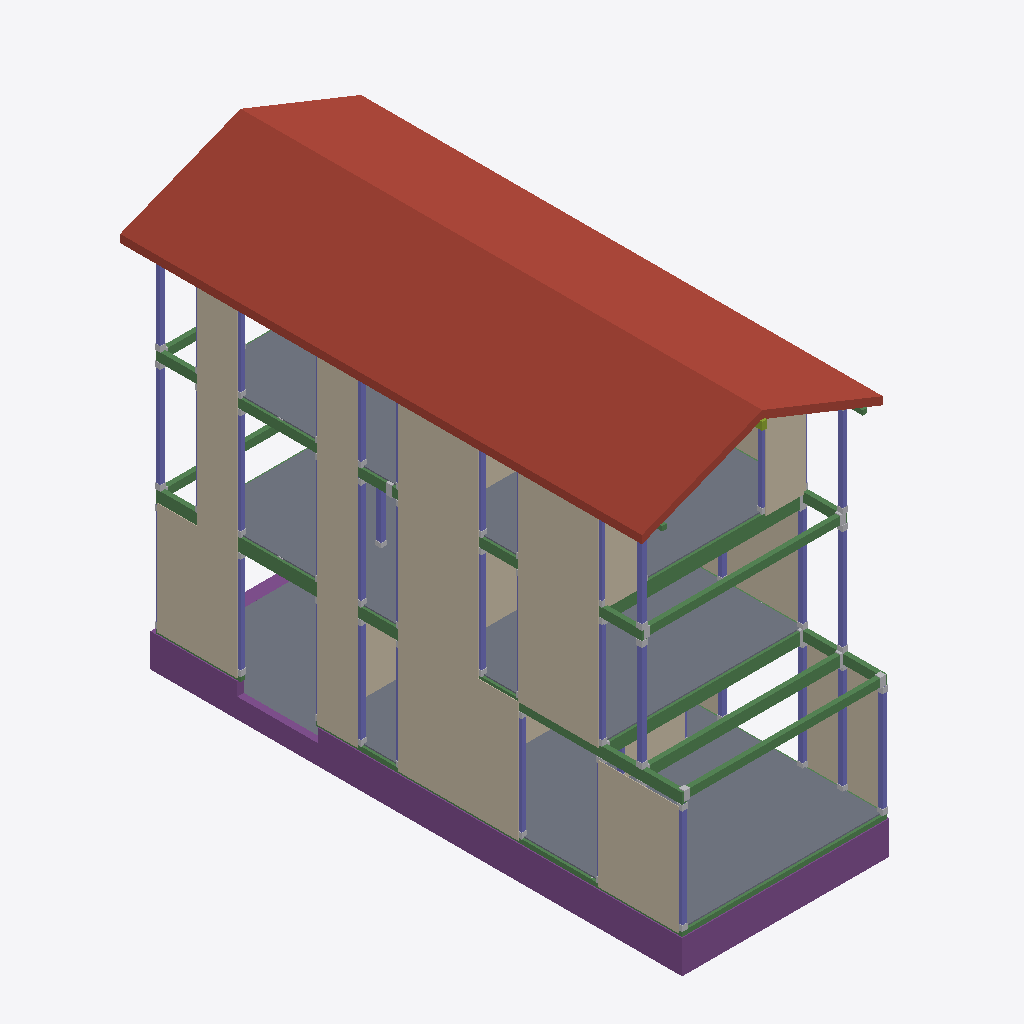
Isometric view of an IFC building model (IFC-SPF (STEP), schema IFC2X3, length unit millimetre), seen from the south-west, elements coloured by IFC class: 46 other elements (light grey), 41 columns (violet), 31 walls (beige), 22 beams (green), 15 footings (purple), 4 slabs (grey), 2 roofs (red-brown), 1 member (olive).
Extent 5.5 m × 12.4 m × 9.7 m (x, y, z). Storeys (5): 設計GL at 0.00 m; 1FL at 0.46 m; 2FL at 3.19 m; 3FL at 5.92 m; RFL at 8.19 m. Elements (642): 337 IfcMechanicalFastener, 109 IfcColumn, 77 IfcWall, 68 IfcBeam, 38 IfcFooting, 10 IfcSlab, 3 IfcMember.

HEADER;
FILE_DESCRIPTION(('ViewDefinition [CoordinationView_V2.0]'),'2;1');
FILE_NAME('\\Mac\\Home\\Downloads\\グレー本モデルプラン2【3階】.ifc','2026-06-11T14:51:03',('h-ikeda'),('42F4'),'GeometryGymIFCcore v25.7.30.0 by Geometry Gym Pt','ホームズ君「構造EX」','None');
FILE_SCHEMA(('IFC2X3'));
ENDSEC;
DATA;
#12=IFCPROJECT('2Od1KzfhP2NflRvH$az2oV',#11,'HomesKZEX',$,$,$,$,(#148),#13);
#7=IFCSITE('3YL$aiA459oA0JXDA43oUG',#11,$,$,$,#6,$,$,.ELEMENT.,$,$,$,$,$);
#26=IFCBUILDING('0hVUjzni98nuXiD$rwcGL$',#11,$,$,$,#25,$,$,.ELEMENT.,$,$,$);
#31=IFCBUILDINGSTOREY('3GAGJDGtL4DOyobya2bMWK',#11,'設計GL',$,$,#30,$,$,.ELEMENT.,0.0);
#36=IFCBUILDINGSTOREY('3BXRNo1iv0JBc4NPwPpkov',#11,'1FL',$,$,#39,$,$,.ELEMENT.,455.0);
#43=IFCBUILDINGSTOREY('30enV9Rv58z9$xQfZEAEOO',#11,'2FL',$,$,#46,$,$,.ELEMENT.,3185.0);
#50=IFCBUILDINGSTOREY('1GlwALb4jChPV5QtuezCou',#11,'3FL',$,$,#53,$,$,.ELEMENT.,5915.0);
#57=IFCBUILDINGSTOREY('2tSsZVYbT0EuO3RsfGdsJx',#11,'RFL',$,$,#60,$,$,.ELEMENT.,8190.0);
#12014=IFCSLAB('0eOFwJKrj2x8Cme3cR2pP$',#11,'屋根版:3_1',$,$,#12013,#12008,$,.ROOF.);
#12043=IFCSLAB('3cMM14Iib2Hhvw$EBPHArm',#11,'屋根版:3_2',$,$,#12042,#12037,$,.ROOF.);
#9899=IFCSLAB('2vJ5KwwLnCfhqpb75hjtHj',#11,'床版',$,$,#9898,#9893,$,.FLOOR.);
#9939=IFCSLAB('1OOY8UAK98gRCXCIivlMEm',#11,'床版',$,$,#9938,#9933,$,.FLOOR.);
#9979=IFCSLAB('2IvQI6E8r6dR4ifxTmQ6yi',#11,'床版',$,$,#9978,#9973,$,.FLOOR.);
#7795=IFCWALL('1FDzokbdLATfIZCGMZBCg6',#11,'面材:1_1_6',$,'STANDARD',#7794,#7789,$);
#8805=IFCWALL('0rDdEeZO9ASPggMA_fs9Dv',#11,'面材:2_1_9',$,'STANDARD',#8804,#8799,$);
#7669=IFCWALL('32xOea4Kz6gPhShrxKDLqg',#11,'面材:1_1_1',$,'STANDARD',#7668,#7663,$);
#11307=IFCSLAB('1QBHwoAlXBMBaKhM9Agjma',#11,'基礎底盤:1',$,$,#11306,#11301,$,.BASESLAB.);
#9603=IFCWALL('1CmDQJPePDi9FDBl4rcDO7',#11,'面材:3_1_9',$,'STANDARD',#9602,#9597,$);
#8637=IFCWALL('2O4gLgR$fEaueC40h4$TsR',#11,'面材:2_1_2',$,'STANDARD',#8636,#8631,$);
#8679=IFCWALL('32U4LF5Y91nx_cqcxZuGYv',#11,'面材:2_1_4',$,'STANDARD',#8678,#8673,$);
#8763=IFCWALL('0zQAsLQ6D9B9l$lgqVAY73',#11,'面材:2_1_7',$,'STANDARD',#8762,#8757,$);
#7711=IFCWALL('0FthISYDP0Xx4JeamUiODx',#11,'面材:1_1_3',$,'STANDARD',#7710,#7705,$);
#7753=IFCWALL('2Zn5VaoPr8hA$iOeAd1Fxb',#11,'面材:1_1_5',$,'STANDARD',#7752,#7747,$);
#8721=IFCWALL('21T7fi7CT63uiJ$4Z$MTxD',#11,'面材:2_1_6',$,'STANDARD',#8720,#8715,$);
#10478=IFCFOOTING('1uceuMybrCtxGmeJJr$0j8',#11,'基礎梁:8',$,$,#10477,#10472,$,.FOOTING_BEAM.);
#7837=IFCWALL('1TKB5W_2n8ABqyIW6jkvPH',#11,'面材:1_1_8',$,'STANDARD',#7836,#7831,$);
#7879=IFCWALL('311qYpA$17e87Jw9x72ocu',#11,'面材:1_1_9',$,'STANDARD',#7878,#7873,$);
#10821=IFCFOOTING('0YVV$6q8nDzPud0qWMvVrY',#11,'基礎梁:13',$,$,#10820,#10815,$,.FOOTING_BEAM.);
#8973=IFCWALL('2QFAHJULzERfT6ITf2auz9',#11,'面材:2_1_22',$,'STANDARD',#8972,#8967,$);
#10553=IFCFOOTING('03PaWoHKvDt9XhYv$fLl0P',#11,'基礎梁:9',$,$,#10552,#10547,$,.FOOTING_BEAM.);
#9477=IFCWALL('1nb5Nvx751ExId8dSiRasv',#11,'面材:3_1_4',$,'STANDARD',#9476,#9471,$);
#9435=IFCWALL('30JJujJIj5MenBEjxrqD7w',#11,'面材:3_1_2',$,'STANDARD',#9434,#9429,$);
#9561=IFCWALL('3cFUbf991AzQ_X98wDUCqM',#11,'面材:3_1_7',$,'STANDARD',#9560,#9555,$);
#9393=IFCWALL('1lmmOD8Hz7_vP3WYtZluBw',#11,'面材:3_0_16',$,'STANDARD',#9392,#9387,$);
#9519=IFCWALL('0mvZUV6117Bhga9BI_seQg',#11,'面材:3_1_6',$,'STANDARD',#9518,#9513,$);
#8133=IFCWALL('2LL9LPYOn5bPA200WZDsCi',#11,'面材:1_1_26',$,'STANDARD',#8132,#8127,$);
#5100=IFCBEAM('2bpKZ7CYjEZv_3WPIx2ySL',#11,'木梁:床小梁:1_15',$,$,#5099,#5094,$);
#5888=IFCBEAM('3$45izwQDBDQsRGQ5$6zfw',#11,'木梁:胴差:2_14',$,$,#5887,#5882,$);
#5058=IFCBEAM('17KsCc0RP5ZB_pyiM1REhP',#11,'木梁:胴差:1_14',$,$,#5057,#5052,$);
#8091=IFCWALL('1nNMg5CErCZOPra4HKb8zO',#11,'面材:1_1_25',$,'STANDARD',#8090,#8085,$);
#10514=IFCFOOTING('2JISPnI_P0fOvyaL6r7Y7d',#11,'地中梁:8',$,$,#10513,#10508,$,.FOOTING_BEAM.);
#5226=IFCBEAM('0YCNTFACT7sAnm2aJPiyU0',#11,'木梁:床小梁:1_18',$,$,#5225,#5220,$);
#5930=IFCBEAM('35HAOXzg59x9Z3wzEf8ymN',#11,'木梁:床小梁:2_15',$,$,#5929,#5924,$);
#4554=IFCBEAM('00A3l7UkL2xhBz8mnZgZdx',#11,'木梁:胴差:1_2_2',$,$,#4553,#4548,$);
#9351=IFCWALL('3cLbWT2DjC4gr87$s6Pl9G',#11,'面材:3_0_14',$,'STANDARD',#9350,#9345,$);
#10620=IFCFOOTING('2SnZuWf$5ENewMJXxuTWAQ',#11,'基礎梁:10',$,$,#10619,#10614,$,.FOOTING_BEAM.);
#10754=IFCFOOTING('3laH3JVJnAvOk2PodeAT9b',#11,'基礎梁:12',$,$,#10753,#10748,$,.FOOTING_BEAM.);
#4480=IFCBEAM('0vxRU8OXX8$OyjSI1Pt6xj',#11,'木梁:胴差:1_2_0',$,$,#4479,#4474,$);
#5347=IFCBEAM('0Y_rsnwFrFzOFKV0F1bd5I',#11,'木梁:胴差:2_2_0',$,$,#5346,#5341,$);
#10589=IFCFOOTING('2ZQdbbHOz3oO3$DqEpgjfb',#11,'地中梁:9',$,$,#10588,#10583,$,.FOOTING_BEAM.);
#10857=IFCFOOTING('2d97XO9WH9iP2Gp3FxAiwW',#11,'地中梁:13',$,$,#10856,#10851,$,.FOOTING_BEAM.);
#8511=IFCWALL('1jBWTz4zb9AxYkW26_us1O',#11,'面材:2_0_12',$,'STANDARD',#8510,#8505,$);
#4008=IFCBEAM('3l2ylIgBT1gQCRBrELH3eu',#11,'木梁:土台:10',$,$,#4007,#4002,$);
#3748=IFCBEAM('2r5OlR13P4svYqmEh6NCdw',#11,'木梁:土台:3',$,$,#3747,#3742,$);
#5384=IFCBEAM('2JIOPURGD50P1ZujAAv8rY',#11,'木梁:胴差:2_2_1',$,$,#5383,#5378,$);
#6775=IFCWALL('0VxDkB_vjE5xAE5BZAFhhD',#11,'面材:1_0_3',$,'STANDARD',#6774,#6769,$);
#2551=IFCCOLUMN('3QRUMt0714qBw7_zkYxoh_',#11,'柱:2_31',$,$,#2550,#2547,'2_31');
#4438=IFCBEAM('0rMR6$qL16cPKIDoV5d4kW',#11,'木梁:胴差:1_1_2',$,$,#4437,#4432,$);
#10687=IFCFOOTING('0$T9TO5Nn0fQ4gEyMMekFY',#11,'基礎梁:11',$,$,#10686,#10681,$,.FOOTING_BEAM.);
#1590=IFCCOLUMN('3_KywOMif8N8M4q5jiCC6Z',#11,'柱:1_38',$,$,#1589,#1586,'1_38');
#1621=IFCCOLUMN('1CMbHu2gTCRBtZx$RIt1t5',#11,'柱:2_1',$,$,#1620,#1617,'2_1');
#2582=IFCCOLUMN('1zerY6duT0xRXcZjITksrL',#11,'柱:2_32',$,$,#2581,#2578,'2_32');
#7625=IFCWALL('3k24F98Rb1VBEJmu$mhBq5',#11,'面材:1_0_21',$,'STANDARD',#7624,#7619,$);
#10656=IFCFOOTING('146I16$310DuYgNuHimkRB',#11,'地中梁:10',$,$,#10655,#10650,$,.FOOTING_BEAM.);
#10790=IFCFOOTING('18C$2OH_v5zOADQQMiNJK_',#11,'地中梁:12',$,$,#10789,#10784,$,.FOOTING_BEAM.);
#1931=IFCCOLUMN('3aJQthvw575OLC0jREljdS',#11,'柱:2_11',$,$,#1930,#1927,'2_11');
#1559=IFCCOLUMN('2onYK0O6108AboTDmAx93A',#11,'柱:1_37',$,$,#1558,#1555,'1_37');
#753=IFCCOLUMN('3fJZqmWb52phiGKHHAACoN',#11,'柱:1_11',$,$,#752,#749,'1_11');
#1528=IFCCOLUMN('3WwWasaWj72R6XXOKNZPfW',#11,'柱:1_36',$,$,#1527,#1524,'1_36');
#2520=IFCCOLUMN('2r1dkccArE7hgZoMKcoQKe',#11,'柱:2_30',$,$,#2519,#2516,'2_30');
#3636=IFCCOLUMN('0pRTMPp6HD293X9Q9blf_S',#11,'柱:3_34',$,$,#3635,#3632,'3_34');
#4596=IFCBEAM('0WQ8cTdZD3WvMBIsXv8v$E',#11,'木梁:床小梁:1_3',$,$,#4595,#4590,$);
#1745=IFCCOLUMN('0cECvbyPrAbwaijw_Oc4L$',#11,'柱:2_5',$,$,#1744,#1741,'2_5');
#2396=IFCCOLUMN('3qTxavdO55ohT6qgVPflpn',#11,'柱:2_26',$,$,#2395,#2392,'2_26');
#2489=IFCCOLUMN('0doM8Jh1PFyQbrx1Yc2Wha',#11,'柱:2_29',$,$,#2488,#2485,'2_29');
#3605=IFCCOLUMN('39eUAKRnL5TvXzF7aVdVtA',#11,'柱:3_33',$,$,#3604,#3601,'3_33');
#1280=IFCCOLUMN('0XR$lTC7TEEedsAjzXYuPd',#11,'柱:1_28',$,$,#1279,#1276,'1_28');
#505=IFCCOLUMN('0IxtK8pCrCmAkwxFRX28Yk',#11,'柱:1_3',$,$,#504,#501,'1_3');
#1466=IFCCOLUMN('3Es7StGmvA8P0CDncmxdye',#11,'柱:1_34',$,$,#1465,#1462,'1_34');
#10009=IFCFOOTING('0nYXQEdiX0p8V8qJ_R3OgY',#11,'基礎梁:1',$,$,#10008,#10003,$,.FOOTING_BEAM.);
#2613=IFCCOLUMN('17ZZd45NjFLBW6SUS5_5Yj',#11,'柱:3_1',$,$,#2612,#2609,'3_1');
#2923=IFCCOLUMN('2MfMmcNPz9yvq1rM39S1t$',#11,'柱:3_11',$,$,#2922,#2919,'3_11');
#4517=IFCBEAM('2wqGELdev7VhgGwgya1CEE',#11,'木梁:胴差:1_2_1',$,$,#4516,#4511,$);
#6860=IFCWALL('2_mDfHmOPAuAF_aEmfOzlg',#11,'面材:1_0_4',$,'STANDARD',#6859,#6854,$);
#2799=IFCCOLUMN('2d1nHoEm102vw3fOBCpVi5',#11,'柱:3_7',$,$,#2798,#2795,'3_7');
#3357=IFCCOLUMN('24wvq2fd588gYUud3lIV0p',#11,'柱:3_25',$,$,#3356,#3353,'3_25');
#3543=IFCCOLUMN('3APoqRNP9A8O0hF$HgqoCh',#11,'柱:3_31',$,$,#3542,#3539,'3_31');
#5305=IFCBEAM('1F5pilzkX8sgj12aoj$nUa',#11,'木梁:胴差:2_1_1',$,$,#5304,#5299,$);
#1838=IFCCOLUMN('2lNC11p4f5o8jLB4BJLnLe',#11,'柱:2_8',$,$,#1837,#1834,'2_8');
#10723=IFCFOOTING('32bMUl6crE0RuyKe8cBTfX',#11,'地中梁:11',$,$,#10722,#10717,$,.FOOTING_BEAM.);
#9267=IFCWALL('2iW0plU3fCSAm94ZJtevmG',#11,'面材:3_0_11',$,'STANDARD',#9266,#9261,$);
#3481=IFCCOLUMN('0fBlKnIjn8ChxV6hCoIWaf',#11,'柱:3_29',$,$,#3480,#3477,'3_29');
#9855=IFCWALL('0fMBbNCfnCEQGGFzTkVhCT',#11,'面材:3_1_23',$,'STANDARD',#9854,#9849,$);
#5426=IFCBEAM('0nIuJvPzjDcOENOS_PnAIn',#11,'木梁:床小梁:2_3',$,$,#5425,#5420,$);
#7370=IFCWALL('1j1tVme8L1uuSnwHJsaKlk',#11,'面材:1_0_16',$,'STANDARD',#7369,#7364,$);
#10045=IFCFOOTING('294MuXPDX29AHb8AYVAS63',#11,'地中梁:1',$,$,#10044,#10039,$,.FOOTING_BEAM.);
#2086=IFCCOLUMN('3qiFlxM0180QuqJtu3dgNy',#11,'柱:2_16',$,$,#2085,#2082,'2_16');
#908=IFCCOLUMN('1pzn6FT_j4N9_U2GZ2oqFA',#11,'柱:1_16',$,$,#907,#904,'1_16');
#1404=IFCCOLUMN('2CxGTcuxX0HOymBMtyMZNn',#11,'柱:1_32',$,$,#1403,#1400,'1_32');
#8049=IFCWALL('0tpHaKIRfBeBe8IrbWmqsW',#11,'面材:1_1_23',$,'STANDARD',#8048,#8043,$);
#2458=IFCCOLUMN('1debvY3t14l89LGEwaKvfp',#11,'柱:2_28',$,$,#2457,#2454,'2_28');
#7540=IFCWALL('2irYWrlCP4Q8zxBaUpruTb',#11,'面材:1_0_20',$,'STANDARD',#7539,#7534,$);
#3785=IFCBEAM('31HsK2AAv96O44JnTdaBAn',#11,'木梁:土台:4',$,$,#3784,#3779,$);
#3711=IFCBEAM('2yug$HhYr5jRLH64yT2EtA',#11,'木梁:土台:2',$,$,#3710,#3705,$);
#8931=IFCWALL('1jTWcmEvbEXvfLhCh_Mbp_',#11,'面材:2_1_21',$,'STANDARD',#8930,#8925,$);
#3047=IFCCOLUMN('0gQ0AL3rbB1BiP10u$e6JR',#11,'柱:3_15',$,$,#3046,#3043,'3_15');
#1683=IFCCOLUMN('1Vul662K14YBgLf5HJZGwt',#11,'柱:2_3',$,$,#1682,#1679,'2_3');
#1807=IFCCOLUMN('3f9abQ5NL8Yv89P4fTEGcL',#11,'柱:2_7',$,$,#1806,#1803,'2_7');
#2427=IFCCOLUMN('3xu2HuMjrEcxibZpNLG6zR',#11,'柱:2_27',$,$,#2426,#2423,'2_27');
#1435=IFCCOLUMN('2e_7Yj8HL5nuyfhWb49TDu',#11,'柱:1_33',$,$,#1434,#1431,'1_33');
#443=IFCCOLUMN('1l_xLd$Y5AhQKtZ8xePkBY',#11,'柱:1_1',$,$,#442,#439,'1_1');
#567=IFCCOLUMN('06TJekKI143xNoA2H_6V6U',#11,'柱:1_5',$,$,#566,#563,'1_5');
#17259=IFCMECHANICALFASTENER('3dSdiK0rr0HvwFdfHz8JUQ',#11,'仕口:1_18_0',$,$,#17258,#17255,$,$,$);
#17280=IFCMECHANICALFASTENER('2fHOfiOiLFvfspJh_$QP84',#11,'仕口:1_18_1',$,$,#17279,#17276,$,$,$);
#6499=IFCMEMBER('1wAEg4vHX0oQzATIgztLVv',#11,'木梁:棟木:3_1',$,$,#6498,#6493,$);
#17334=IFCMECHANICALFASTENER('3ej_YlVV12cAJt2KpSwyA5',#11,'継手:2_2_1',$,$,#17333,#17330,$,$,$);
#17958=IFCMECHANICALFASTENER('2gH09ohdr2YOQy7aeS46sc',#11,'仕口:2_15_1',$,$,#17957,#17954,$,$,$);
#14925=IFCMECHANICALFASTENER('2H1XcfA9HFqv_s$GoGvVI6',#11,'柱No.31:柱頭金物',$,$,#14924,#14921,$,$,$);
#16374=IFCMECHANICALFASTENER('32PazXEjP90wlI0peUcY9f',#11,'柱No.33:柱脚金物',$,$,#16373,#16370,$,$,$);
#14946=IFCMECHANICALFASTENER('1GmFBXoNn6KuIcLv0mvPDI',#11,'柱No.31:柱脚金物',$,$,#14945,#14942,$,$,$);
#2675=IFCCOLUMN('37zRYhmOD5Ouo92wVjGDXf',#11,'柱:3_3',$,$,#2674,#2671,'3_3');
#2861=IFCCOLUMN('3Hx8co8fbFUxniiIDhqoRA',#11,'柱:3_9',$,$,#2860,#2857,'3_9');
#3419=IFCCOLUMN('2GjH4VVKXCABFbxhzWKy_g',#11,'柱:3_27',$,$,#3418,#3415,'3_27');
#4638=IFCBEAM('2XfHE13Hv3XxhPU5KbspGs',#11,'木梁:胴差:1_4',$,$,#4637,#4632,$);
#6131=IFCBEAM('1Xve2ipzTA2eDthr_avyKt',#11,'木梁:軒桁:3_1_2',$,$,#6130,#6125,$);
#13686=IFCMECHANICALFASTENER('0h4wK4C9z89eKbIQixVKPF',#11,'柱No.1:柱脚金物',$,$,#13685,#13682,$,$,$);
#15030=IFCMECHANICALFASTENER('0mK2UOV3H8mQ96P1QOzroc',#11,'柱No.1:柱脚金物',$,$,#15029,#15026,$,$,$);
#13644=IFCMECHANICALFASTENER('34jYuf7nL7ZRsC$xIZqObG',#11,'柱No.38:柱脚金物',$,$,#13643,#13640,$,$,$);
#17136=IFCMECHANICALFASTENER('0TNQaWWk966eFIVisORj$0',#11,'仕口:1_15_1',$,$,#17135,#17132,$,$,$);
#3574=IFCCOLUMN('3BqPv78NP619_WqFzO3_wA',#11,'柱:3_32',$,$,#3573,#3570,'3_32');
#14904=IFCMECHANICALFASTENER('27Rw1omjH40xUBwuH01g5c',#11,'柱No.30:柱脚金物',$,$,#14903,#14900,$,$,$);
#16416=IFCMECHANICALFASTENER('2_ub5wBRv5kR71BXGzkQ7X',#11,'柱No.34:柱脚金物',$,$,#16415,#16412,$,$,$);
#13581=IFCMECHANICALFASTENER('1Iz1mWv69C$Psmd_c5LdhC',#11,'柱No.37:柱頭金物',$,$,#13580,#13577,$,$,$);
#13980=IFCMECHANICALFASTENER('0yDSCYUcXCLgWnu1XVfsUw',#11,'柱No.8:柱脚金物',$,$,#13979,#13976,$,$,$);
#14988=IFCMECHANICALFASTENER('3CmYH_VeH5FRh0fDptkzBa',#11,'柱No.32:柱脚金物',$,$,#14987,#14984,$,$,$);
#17937=IFCMECHANICALFASTENER('3J6ztYeHD8HP9i7_pTlfr0',#11,'仕口:2_15_0',$,$,#17936,#17933,$,$,$);
#13560=IFCMECHANICALFASTENER('3wGk66rfj698TMFUOY9UQu',#11,'柱No.36:柱脚金物',$,$,#13559,#13556,$,$,$);
#14967=IFCMECHANICALFASTENER('36GbLCAizAuwA02BMNnLEA',#11,'柱No.32:柱頭金物',$,$,#14966,#14963,$,$,$);
#13476=IFCMECHANICALFASTENER('3$PxD$YPn87O6Dsz3rjTZR',#11,'柱No.34:柱脚金物',$,$,#13475,#13472,$,$,$);
#13623=IFCMECHANICALFASTENER('30Eu43fWD6zAM0LdhMgp5r',#11,'柱No.38:柱頭金物',$,$,#13622,#13619,$,$,$);
#17088=IFCMECHANICALFASTENER('0LYGYie3j2O864z1GErE02',#11,'仕口:1_14_1',$,$,#17087,#17084,$,$,$);
#13602=IFCMECHANICALFASTENER('3$nzJUpujCwf7wH739OPU9',#11,'柱No.37:柱脚金物',$,$,#13601,#13598,$,$,$);
#6247=IFCBEAM('1DJ$zGimz5secK1kXdIexC',#11,'木梁:軒桁:3_2_2',$,$,#6246,#6241,$);
#13665=IFCMECHANICALFASTENER('0DKuDkkQf0q8Db0aOVfQOm',#11,'柱No.1:柱頭金物',$,$,#13664,#13661,$,$,$);
#12510=IFCMECHANICALFASTENER('3svooXwpH6cxNRID66rYuX',#11,'柱No.11:柱脚金物',$,$,#12509,#12506,$,$,$);
#14106=IFCMECHANICALFASTENER('3a08Ir8qX7zQYi45PixELN',#11,'柱No.11:柱脚金物',$,$,#14105,#14102,$,$,$);
#11267=IFCFOOTING('3X2Z9zAW5AeBVWuPPtkRJV',#11,'地中梁:19',$,$,#11266,#11261,$,.FOOTING_BEAM.);
#12174=IFCMECHANICALFASTENER('3i4eAXm_991AZ4_dD20Ika',#11,'柱No.3:柱脚金物',$,$,#12173,#12170,$,$,$);
#15450=IFCMECHANICALFASTENER('0Xz96hd3fBYed4Q$zlCqxx',#11,'柱No.11:柱脚金物',$,$,#15449,#15446,$,$,$);
#14862=IFCMECHANICALFASTENER('0DQCTDpNr18fEoCButnUSO',#11,'柱No.29:柱脚金物',$,$,#14861,#14858,$,$,$);
#17910=IFCMECHANICALFASTENER('2bkN3K0Sb2EP21ZBF1IwHG',#11,'仕口:2_14_1',$,$,#17909,#17906,$,$,$);
#1373=IFCCOLUMN('17y9g2QW92fQPcqofIDk7n',#11,'柱:1_31',$,$,#1372,#1369,'1_31');
#13854=IFCMECHANICALFASTENER('3$W23oa2b57gTj8vJoYPNs',#11,'柱No.5:柱脚金物',$,$,#13853,#13850,$,$,$);
#14736=IFCMECHANICALFASTENER('3Tc3u1W755F8$CHwxmkUSu',#11,'柱No.26:柱脚金物',$,$,#14735,#14732,$,$,$);
#15282=IFCMECHANICALFASTENER('1nKkjr99nAQ9PUOmGGZ$Ql',#11,'柱No.7:柱脚金物',$,$,#15281,#15278,$,$,$);
#16038=IFCMECHANICALFASTENER('1KIA5wMc54p8TNtjiHgfCC',#11,'柱No.25:柱脚金物',$,$,#16037,#16034,$,$,$);
#13224=IFCMECHANICALFASTENER('1Vem2ZS3H848n$RZ19Wu0f',#11,'柱No.28:柱脚金物',$,$,#13223,#13220,$,$,$);
#16290=IFCMECHANICALFASTENER('1saOd1T3j2KuBWQqpVZn3N',#11,'柱No.31:柱脚金物',$,$,#16289,#16286,$,$,$);
#1311=IFCCOLUMN('091GSpAyrB6hMlC3hlk8lj',#11,'柱:1_29',$,$,#1310,#1307,'1_29');
#12489=IFCMECHANICALFASTENER('07QXoBjTX8Xe7hF8KeIjZg',#11,'柱No.11:柱頭金物',$,$,#12488,#12485,$,$,$);
#14085=IFCMECHANICALFASTENER('2WIgp81rr8sxnOIDuuYMAr',#11,'柱No.11:柱頭金物',$,$,#14084,#14081,$,$,$);
#13203=IFCMECHANICALFASTENER('3ihlPP0Hv6fQ2qxQRGT0KZ',#11,'柱No.28:柱頭金物',$,$,#13202,#13199,$,$,$);
#13413=IFCMECHANICALFASTENER('2SpS38Q3H889p1WsukB8fc',#11,'柱No.33:柱頭金物',$,$,#13412,#13409,$,$,$);
#13833=IFCMECHANICALFASTENER('2W22eCqj1ENQTyCj921Ffe',#11,'柱No.5:柱頭金物',$,$,#13832,#13829,$,$,$);
#14841=IFCMECHANICALFASTENER('34JxyAhIfDvBvB6q9UBhIf',#11,'柱No.29:柱頭金物',$,$,#14840,#14837,$,$,$);
#16206=IFCMECHANICALFASTENER('2OCYdpd$H5K9UGCrNdKNug',#11,'柱No.29:柱脚金物',$,$,#16205,#16202,$,$,$);
#12153=IFCMECHANICALFASTENER('3KC$_0TwLFfg9DUVc6$MKk',#11,'柱No.3:柱頭金物',$,$,#12152,#12149,$,$,$);
#14715=IFCMECHANICALFASTENER('3NL6RAbAv5E8tpf4gvmVYS',#11,'柱No.26:柱頭金物',$,$,#14714,#14711,$,$,$);
#13497=IFCMECHANICALFASTENER('3fkKubo7LAMQBSU_4T91nZ',#11,'柱No.35:柱頭金物',$,$,#13496,#13493,$,$,$);
#5468=IFCBEAM('3qchq$CHXBiusFsctIkT1K',#11,'木梁:胴差:2_4',$,$,#5467,#5462,$);
ENDSEC;
